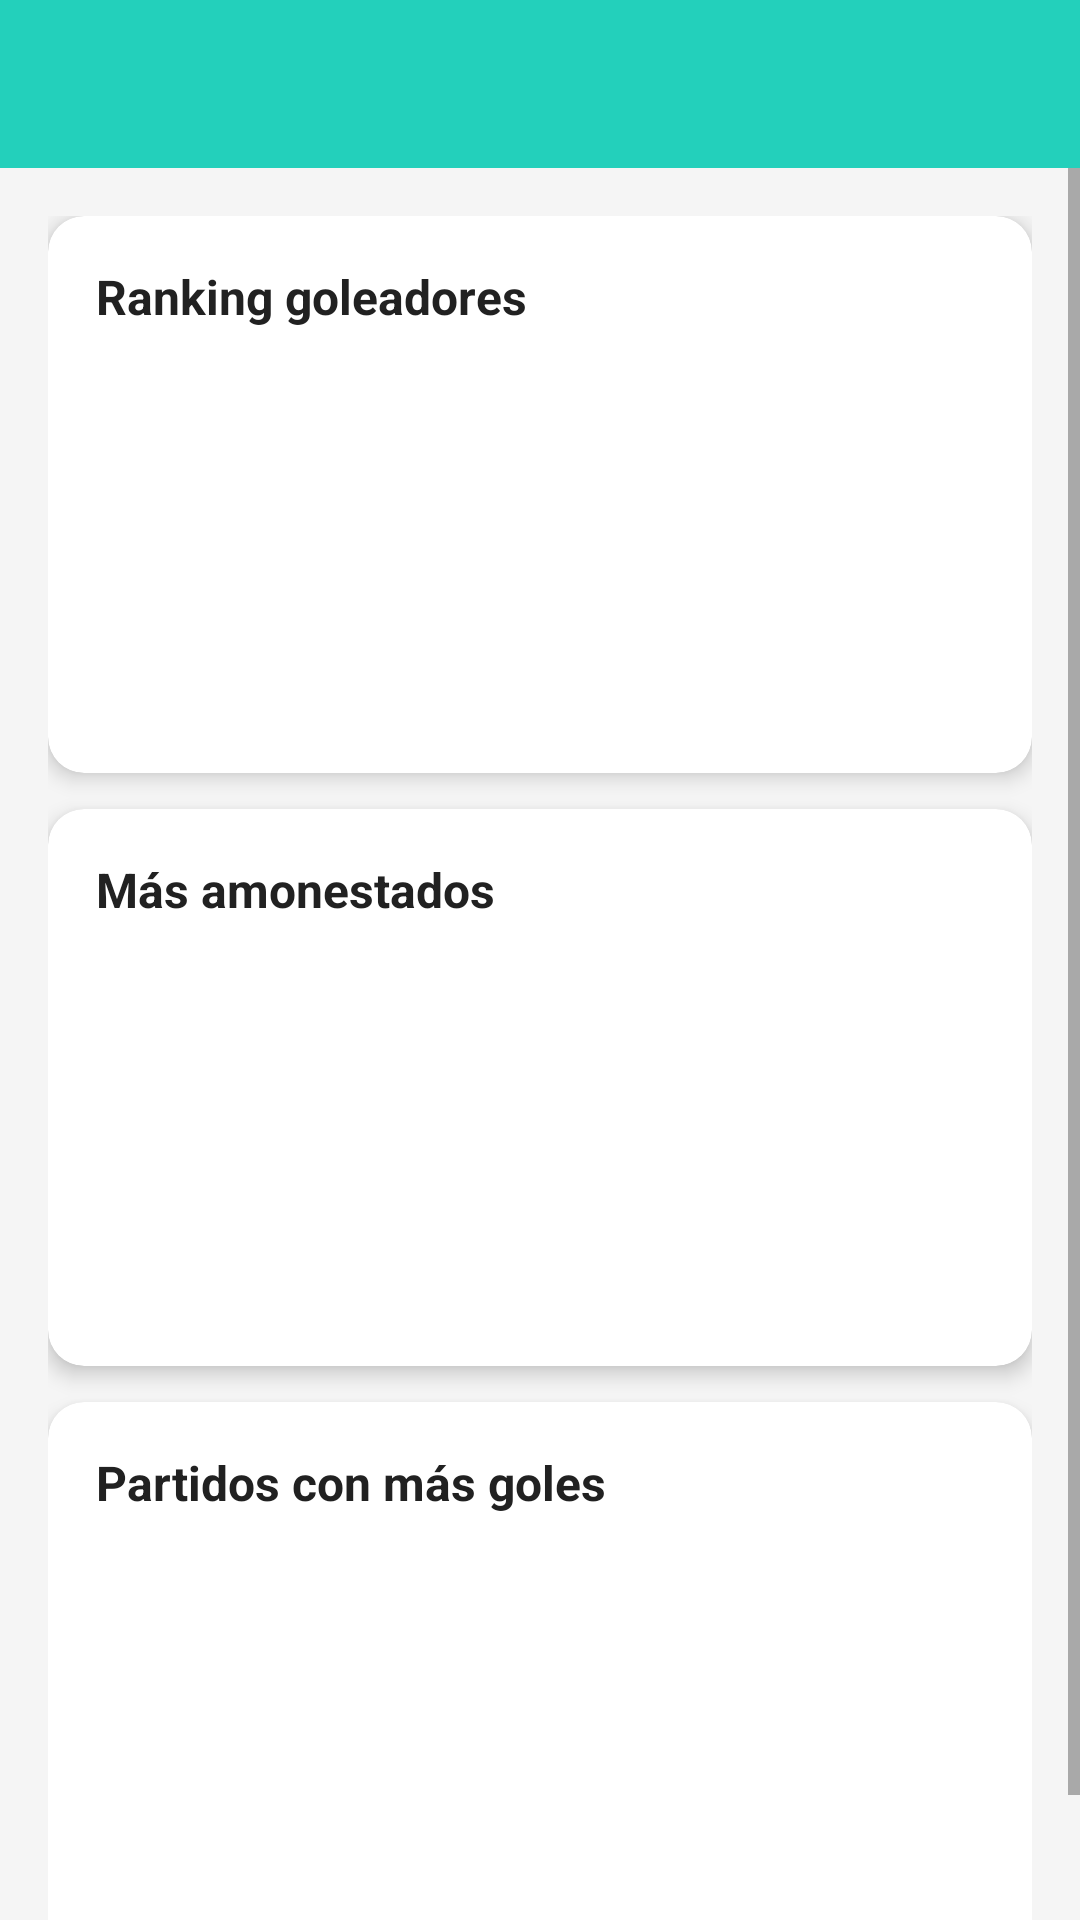

Layout XML and referenced resources for this Android screen:
<!-- AndroidManifest.xml: activity theme Theme.AppCompat.Light.NoActionBar -->
<!-- res/layout/activity_estadisticas.xml -->
<?xml version="1.0" encoding="utf-8"?>
<LinearLayout xmlns:android="http://schemas.android.com/apk/res/android"
    xmlns:app="http://schemas.android.com/apk/res-auto"
    android:layout_width="match_parent"
    android:layout_height="match_parent"
    android:orientation="vertical"
    android:background="@color/background">

    <androidx.appcompat.widget.Toolbar
        android:id="@+id/toolbar"
        android:layout_width="match_parent"
        android:layout_height="?attr/actionBarSize"
        android:background="@color/primary"
        android:theme="@style/ThemeOverlay.AppCompat.Dark.ActionBar"
        app:popupTheme="@style/ThemeOverlay.AppCompat.Light"/>

    <ScrollView
        android:layout_width="match_parent"
        android:layout_height="match_parent">

        <LinearLayout
            android:layout_width="match_parent"
            android:layout_height="wrap_content"
            android:orientation="vertical"
            android:padding="16dp">

            
            <androidx.cardview.widget.CardView
                android:layout_width="match_parent"
                android:layout_height="wrap_content"
                android:layout_marginBottom="12dp"
                app:cardCornerRadius="12dp"
                app:cardElevation="4dp">

                <LinearLayout
                    android:layout_width="match_parent"
                    android:layout_height="wrap_content"
                    android:orientation="vertical"
                    android:padding="16dp">

                    <TextView
                        android:layout_width="wrap_content"
                        android:layout_height="wrap_content"
                        android:text="@string/ranking_goleadores"
                        android:textSize="16sp"
                        android:textStyle="bold"
                        android:textColor="@color/text_primary"
                        android:layout_marginBottom="12dp"/>

                    <ListView
                        android:id="@+id/lvGoleadores"
                        android:layout_width="match_parent"
                        android:layout_height="120dp"
                        android:nestedScrollingEnabled="false"/>

                </LinearLayout>

            </androidx.cardview.widget.CardView>

            
            <androidx.cardview.widget.CardView
                android:layout_width="match_parent"
                android:layout_height="wrap_content"
                android:layout_marginBottom="12dp"
                app:cardCornerRadius="12dp"
                app:cardElevation="4dp">

                <LinearLayout
                    android:layout_width="match_parent"
                    android:layout_height="wrap_content"
                    android:orientation="vertical"
                    android:padding="16dp">

                    <TextView
                        android:layout_width="wrap_content"
                        android:layout_height="wrap_content"
                        android:text="@string/ranking_tarjetas"
                        android:textSize="16sp"
                        android:textStyle="bold"
                        android:textColor="@color/text_primary"
                        android:layout_marginBottom="12dp"/>

                    <ListView
                        android:id="@+id/lvMasTarjetas"
                        android:layout_width="match_parent"
                        android:layout_height="120dp"
                        android:nestedScrollingEnabled="false"/>

                </LinearLayout>

            </androidx.cardview.widget.CardView>

            
            <androidx.cardview.widget.CardView
                android:layout_width="match_parent"
                android:layout_height="wrap_content"
                android:layout_marginBottom="16dp"
                app:cardCornerRadius="12dp"
                app:cardElevation="4dp">

                <LinearLayout
                    android:layout_width="match_parent"
                    android:layout_height="wrap_content"
                    android:orientation="vertical"
                    android:padding="16dp">

                    <TextView
                        android:layout_width="wrap_content"
                        android:layout_height="wrap_content"
                        android:text="@string/ranking_partidos"
                        android:textSize="16sp"
                        android:textStyle="bold"
                        android:textColor="@color/text_primary"
                        android:layout_marginBottom="12dp"/>

                    <ListView
                        android:id="@+id/lvPartidosMasGoles"
                        android:layout_width="match_parent"
                        android:layout_height="120dp"
                        android:nestedScrollingEnabled="false"/>

                </LinearLayout>

            </androidx.cardview.widget.CardView>

        </LinearLayout>

    </ScrollView>

</LinearLayout>
<!-- resources referenced by this layout -->
<resources>
  <color name="background">#F5F5F5</color>
  <color name="primary">#23D0BB</color>
  <color name="text_primary">#212121</color>
  <string name="ranking_goleadores">Ranking goleadores</string>
  <string name="ranking_partidos">Partidos con más goles</string>
  <string name="ranking_tarjetas">Más amonestados</string>
</resources>
